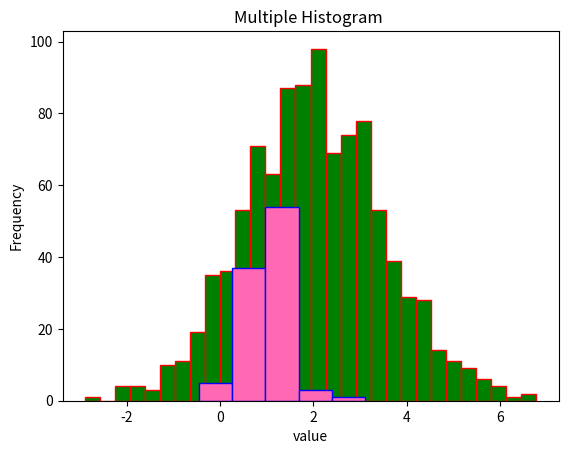

This chart was generated by the following Python code:
"""

import matplotlib.pyplot as plt
import numpy as np

ypoints = np.array([3, 8, 1, 10])

plt.plot(ypoints, marker = '3')
plt.show()

import matplotlib.pyplot as plt
import numpy as np

y=np.array([3,8,1,10])
plt.plot(y,marker='s',ms=20,mec='y',mfc='y',linestyle='-.',color='r',linewidth='20')
plt.show()



#multiple line
import matplotlib.pyplot as plt
import numpy as np

x1=np.array([0,1,2,3])
y1=np.array([3,8,1,10])
x2=np.array([0,1,2,3])
y2=np.array([6,2,7,11])

plt.plot(x1, y1, marker='o', ms=10, mec='y', mfc='y', color='r', linewidth=2,linestyle='--')  # প্রথম লাইন
plt.plot(x2, y2, marker='s', ms=10, mec='b', mfc='b', color='g', linewidth=2,linestyle='-.')  # দ্বিতীয় লাইন

plt.title("Multiple line",)
plt.xlabel("SPORTS")
plt.ylabel("sCORE")
plt.show()

#labels and lines

import matplotlib.pyplot as plt
import numpy as np

x1=np.array([0,1,2,3])
y1=np.array([3,8,1,10])

font1={'family': 'serif','color': 'blue','size': 20}
font2={'family': 'serif','color': 'darkred','size': 15}

#plt.plot(x1, y1, marker='o', ms=10, mec='y', mfc='y', color='r', linewidth=2,linestyle='--')  # প্রথম লাইন

plt.title("Multiple line",fontdict=font1,loc='left')

plt.xlabel("SPORTS", fontdict= font2)

plt.ylabel("sCORE", fontdict=font2)
plt.plot(x1,y1)
plt.show()


import matplotlib.pyplot as plt
import numpy as np

x1=np.array([0,1,2,3])
y1=np.array([3,8,1,10])

font1={'family': 'serif','color': 'blue','size': 20}
font2={'family': 'serif','color': 'darkred','size': 15}

#plt.plot(x1, y1, marker='o', ms=10, mec='y', mfc='y', color='r', linewidth=2,linestyle='--')  # প্রথম লাইন

plt.title("Multiple line",fontdict=font1,loc='left')

plt.xlabel("SPORTS", fontdict= font2)

plt.ylabel("sCORE", fontdict=font2)
plt.plot(x1,y1)
plt.grid(axis='y',linestyle='--',linewidth=0.5,color='r')
plt.show()




#subplot
#column
import matplotlib.pyplot as plt
import numpy as np

#plot1
x=np.array([0,1,2,3])
y=np.array([3,8,1,10])
plt.subplot(1,2,1)
plt.plot(x,y)
plt.title("Incomes")

#plot2
x=np.array([0,1,2,3])
y=np.array([10,12,14,15])
plt.subplot(1,2,2)
plt.plot(x,y)
plt.title("Sales")

plt.suptitle("Daily")
plt.show()

#row

import matplotlib.pyplot as plt
import numpy as np

#plot1
x=np.array([0,1,2,3])
y=np.array([3,8,1,10])

plt.subplot(2,1,1)
plt.plot(x,y)
plt.title("Incomes")

#plot2
x=np.array([0,1,2,3])
y=np.array([10,12,14,15])
plt.subplot(2,1,2)
plt.plot(x,y)
plt.title("Sales")
plt.suptitle("Daily")
plt.show()


#SCATTER

import matplotlib.pyplot as plt
import numpy as np
#plot1
#day one,the age, and speed of the (n)cars
x=np.array([5,7,8,7,2,17])
y=np.array([99,86,87,88,111,86])

#plt.scatter(x,y)
#add color
plt.scatter(x,y,color='hotpink')

#plot2
#day two,the age,and speed of the cars
x=np.array([2,3,6,1,8])
y=np.array([20,22,25,28,30])

#plt.scatter(x,y)
#add color
plt.scatter(x,y,color='green')
plt.show()


#color each dot

import matplotlib.pyplot as plt
import numpy as np

#x = np.array([5,7,8,7,2,17,2,9,4,11,12,9,6])
#y = np.array([99,86,87,88,111,86,103,87,94,78,77,85,86])
#colors =np.array(["red","green","blue","yellow","pink","black","orange","purple","beige","brown","gray","cyan","magenta"])
#comormap
#colors = np.array([0, 10, 20, 30, 40, 45, 50, 55, 60, 70, 80, 90, 100])
#plt.scatter(x,y,c=colors)

#plt.scatter(x,y,c=colors, cmap='viridis')
#colorbar and comormap add
#plt.colorbar()

#size add
#sizes= np.array([20,50,100,200,500,1000,60,90,10,300,600,800,75])
#plt.scatter(x,y,s=sizes)

#add alpha
x=np.random.randint(100,size=(100))
y=np.random.randint(100,size=(100))

colors=np.random.randint(100,size=(100))
sizes=10* np.random.randint(100,size=(100))

plt.scatter(x,y,c=colors,s=sizes,alpha=0.5,cmap='nipy_spectral')
plt.colorbar()

plt.show()

#BARS
import matplotlib.pyplot as plt
import numpy as np

x=np.array(["A","B","C","D"])
y=np.array([4,8,2,10])

#plt.bar(x,y)

#add color
#plt.bar(x,y,color="red")

#horizontal line
#plt.barh(x,y)

#add width
#plt.bar(x,y,width=0.2)

#add height

#plt.barh(x,y,height=0.1)

#ADD color,width,height,horizontal

plt.barh(x,y,color="green",height=0.1,)
plt.bar(x,y,color="green",width=0.2)

plt.show()

#HISTOGRAM COMMT

import matplotlib.pyplot as plt
import numpy as np

# Data set up (উদাহরণস্বরূপ র‍্যান্ডম ডেটা)
data = np.random.randn(10)

# Histogram plot করা
plt.hist(data, bins=10, color='blue', edgecolor='black')

# Title এবং labels যুক্ত করা
plt.title('Histogram Example')
plt.xlabel('Value')
plt.ylabel('Frequency')

# Plot দেখানো
plt.show()
"""

#Multiople histogram in one plot
import matplotlib.pyplot as plt
import numpy as np

x=np.random.randn(1000)* 1.5 + 2
y=np.random.randn(100) * 0.5 + 1

plt.hist(x,bins=30,color='green',edgecolor='red')
plt.hist(y,bins=5,color='hotpink',edgecolor='blue')

plt.title("Multiple Histogram ")
plt.xlabel("value")
plt.ylabel("Frequency")
plt.show()